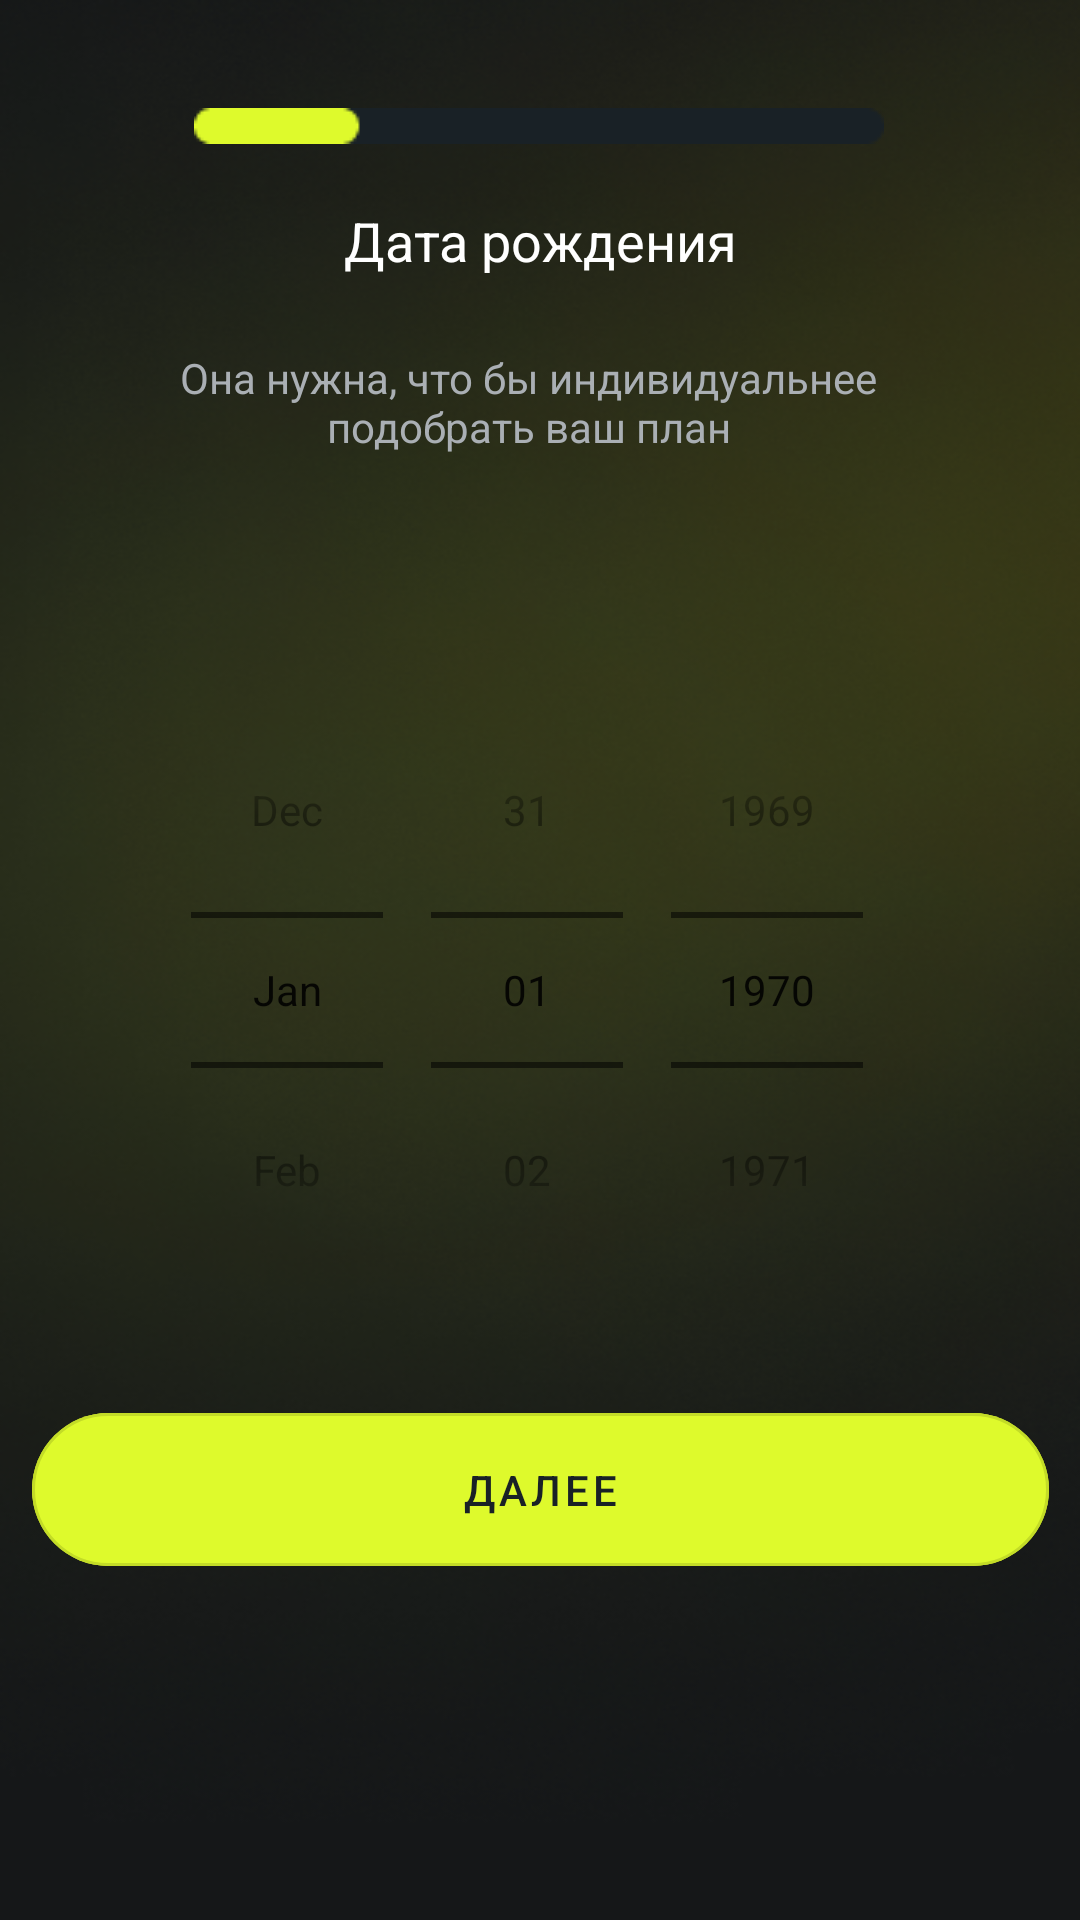

The Android layout XML behind this screen, and the referenced resources:
<!-- AndroidManifest.xml: application theme Theme.MyChoiceAI -->
<!-- res/layout/fragment_birthday.xml -->
<?xml version="1.0" encoding="utf-8"?>
<androidx.constraintlayout.widget.ConstraintLayout xmlns:android="http://schemas.android.com/apk/res/android"
    xmlns:app="http://schemas.android.com/apk/res-auto"
    xmlns:tools="http://schemas.android.com/tools"
    android:background="@drawable/background"
    android:layout_width="match_parent"
    android:layout_height="match_parent"
    tools:context=".FragmentBirthday">

    <ImageView
        android:id="@+id/imageView5"
        android:layout_width="wrap_content"
        android:layout_height="wrap_content"
        android:layout_marginTop="36dp"
        android:src="@drawable/bar2"
        app:layout_constraintEnd_toEndOf="parent"
        app:layout_constraintHorizontal_bias="0.497"
        app:layout_constraintStart_toStartOf="parent"
        app:layout_constraintTop_toTopOf="parent" />

    <TextView
        android:id="@+id/textView15"
        android:layout_width="235dp"
        android:layout_height="60dp"
        android:layout_marginTop="24dp"
        android:text="Она нужна, что бы индивидуальнее подобрать ваш план"
        android:textAlignment="center"
        android:textColor="#AAAFB4"
        android:textSize="14sp"
        app:layout_constraintEnd_toEndOf="parent"
        app:layout_constraintHorizontal_bias="0.468"
        app:layout_constraintStart_toStartOf="parent"
        app:layout_constraintTop_toBottomOf="@+id/textView2" />

    <TextView
        android:id="@+id/textView2"
        android:layout_width="wrap_content"
        android:layout_height="wrap_content"
        android:layout_marginTop="20dp"
        android:text="Дата рождения"
        android:textColor="#FFFFFF"
        android:textSize="18sp"
        app:layout_constraintEnd_toEndOf="parent"
        app:layout_constraintStart_toStartOf="parent"
        app:layout_constraintTop_toBottomOf="@+id/imageView5" />

    <com.google.android.material.button.MaterialButton
        android:id="@+id/then8"
        style="@style/Widget.MaterialComponents.Button.OutlinedButton"
        android:layout_width="339dp"
        android:layout_height="63dp"
        android:layout_marginBottom="112dp"
        android:backgroundTint="#DEFA2C"
        android:text="Далее"
        android:textColor="#192126"
        app:cornerRadius="35dp"
        app:layout_constraintBottom_toBottomOf="parent"
        app:layout_constraintEnd_toEndOf="parent"
        app:layout_constraintStart_toStartOf="parent" />

    <DatePicker
        android:id="@+id/simpleDatePicker"
        android:layout_width="wrap_content"
        android:layout_height="wrap_content"
        android:layout_marginTop="224dp"
        android:calendarViewShown="false"
        android:calendarTextColor="#F7F8FA"
        android:datePickerMode="spinner"
        app:layout_constraintEnd_toEndOf="parent"
        app:layout_constraintHorizontal_bias="0.496"
        app:layout_constraintStart_toStartOf="parent"
        app:layout_constraintTop_toTopOf="parent" />

</androidx.constraintlayout.widget.ConstraintLayout>
<!-- resources referenced by this layout -->
<resources>
  <!-- drawable background: png bitmap (drawable, 221637 bytes) -->
  <!-- drawable bar2: png bitmap (drawable, 438 bytes) -->
  <style name="Theme.MyChoiceAI" parent="Theme.MaterialComponents.DayNight.DarkActionBar">
          
          <item name="colorPrimary">@color/purple_500</item>
          <item name="colorPrimaryVariant">@color/purple_700</item>
          <item name="colorOnPrimary">@color/white</item>
          
          <item name="colorSecondary">@color/teal_200</item>
          <item name="colorSecondaryVariant">@color/teal_700</item>
          <item name="colorOnSecondary">@color/black</item>
          
          <item name="android:statusBarColor">?attr/colorPrimaryVariant</item>
          
      </style>
  <color name="purple_500">#FF6200EE</color>
  <color name="purple_700">#FF3700B3</color>
  <color name="white">#FFFFFFFF</color>
  <color name="teal_200">#FF03DAC5</color>
  <color name="teal_700">#FF018786</color>
  <color name="black">#FF000000</color>
</resources>
